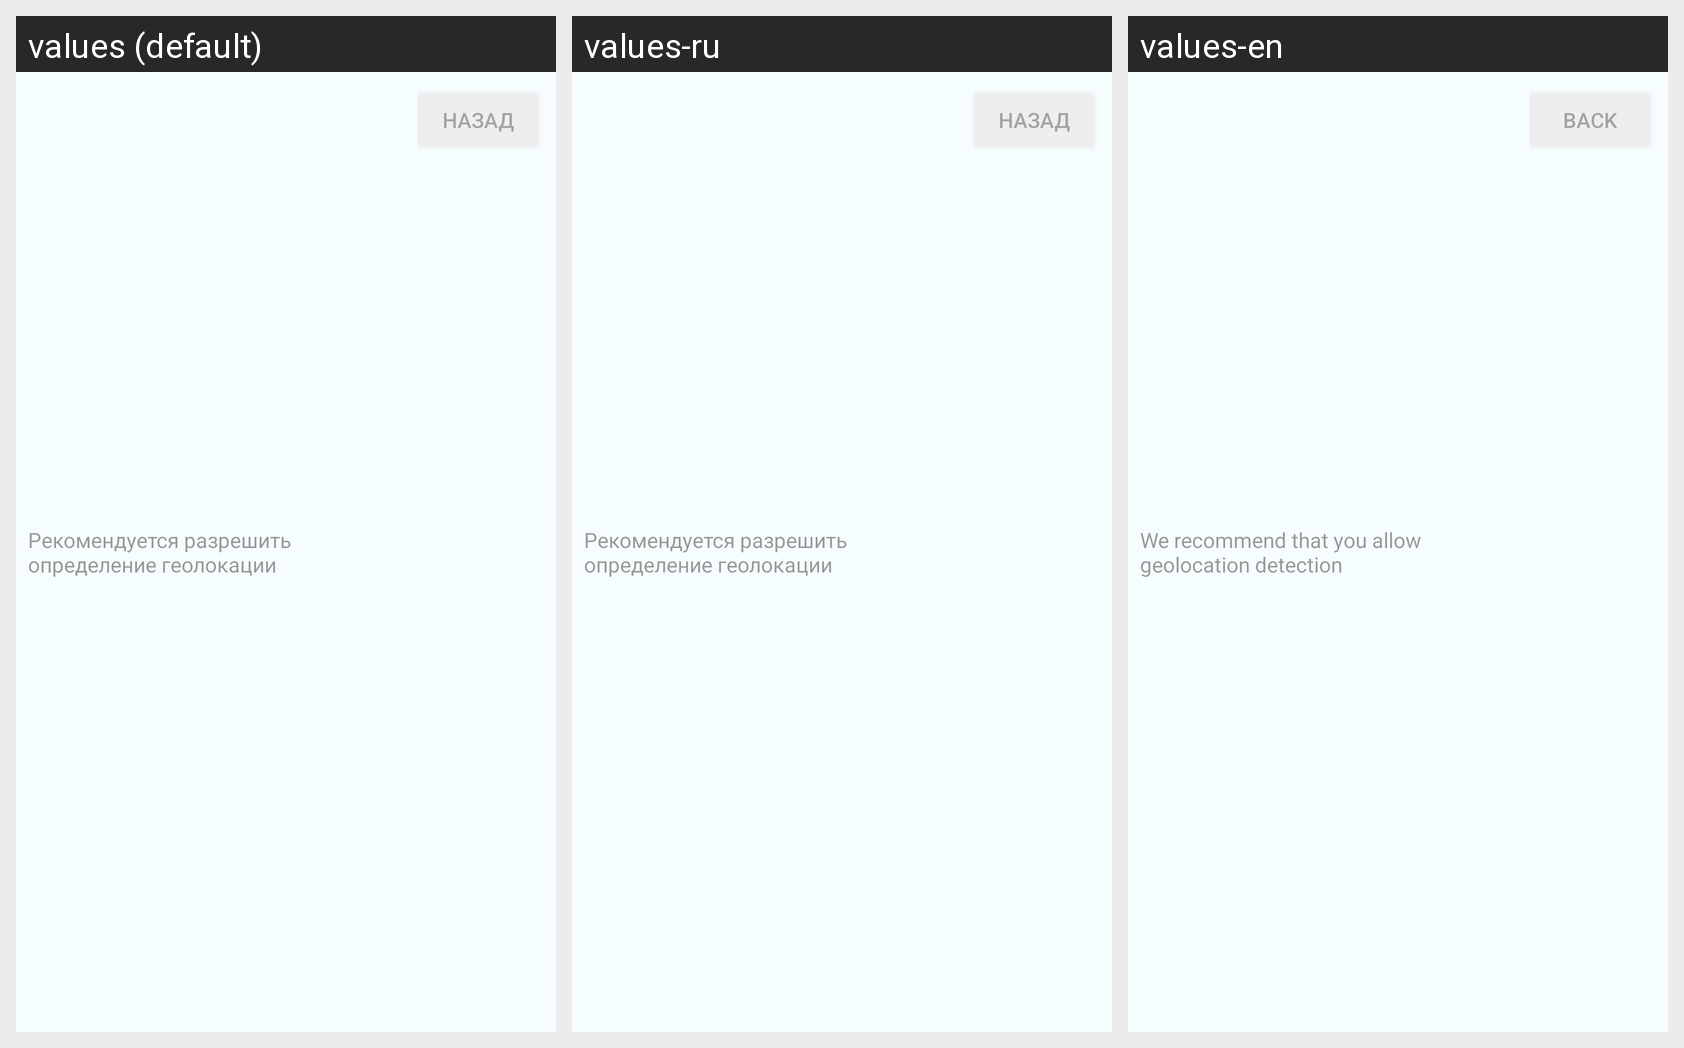

The Android screen above is rendered under several locales of the same app. Produce the string resources it draws, with the default and per-locale values.
Android screen res/layout/dialog_layout.xml rendered under 3 locales, left to right: values (default), values-ru, values-en. Device: Nexus 5 (rendered at 1080×1920; each locale shown at half size, 540×960, under a caption strip naming it); theme Theme.OpenWeatherSky2.
Strings drawn on this screen, with the default value and each locale's value (text and hints the layout hard-codes, and strings that could not be matched under every locale, appear in the picture but are not listed):

recommend
  values: Рекомендуется разрешить определение геолокации
  values-ru: Рекомендуется разрешить определение геолокации
  values-en: We recommend that you allow geolocation detection

back
  values: Назад
  values-ru: Назад
  values-en: Back
